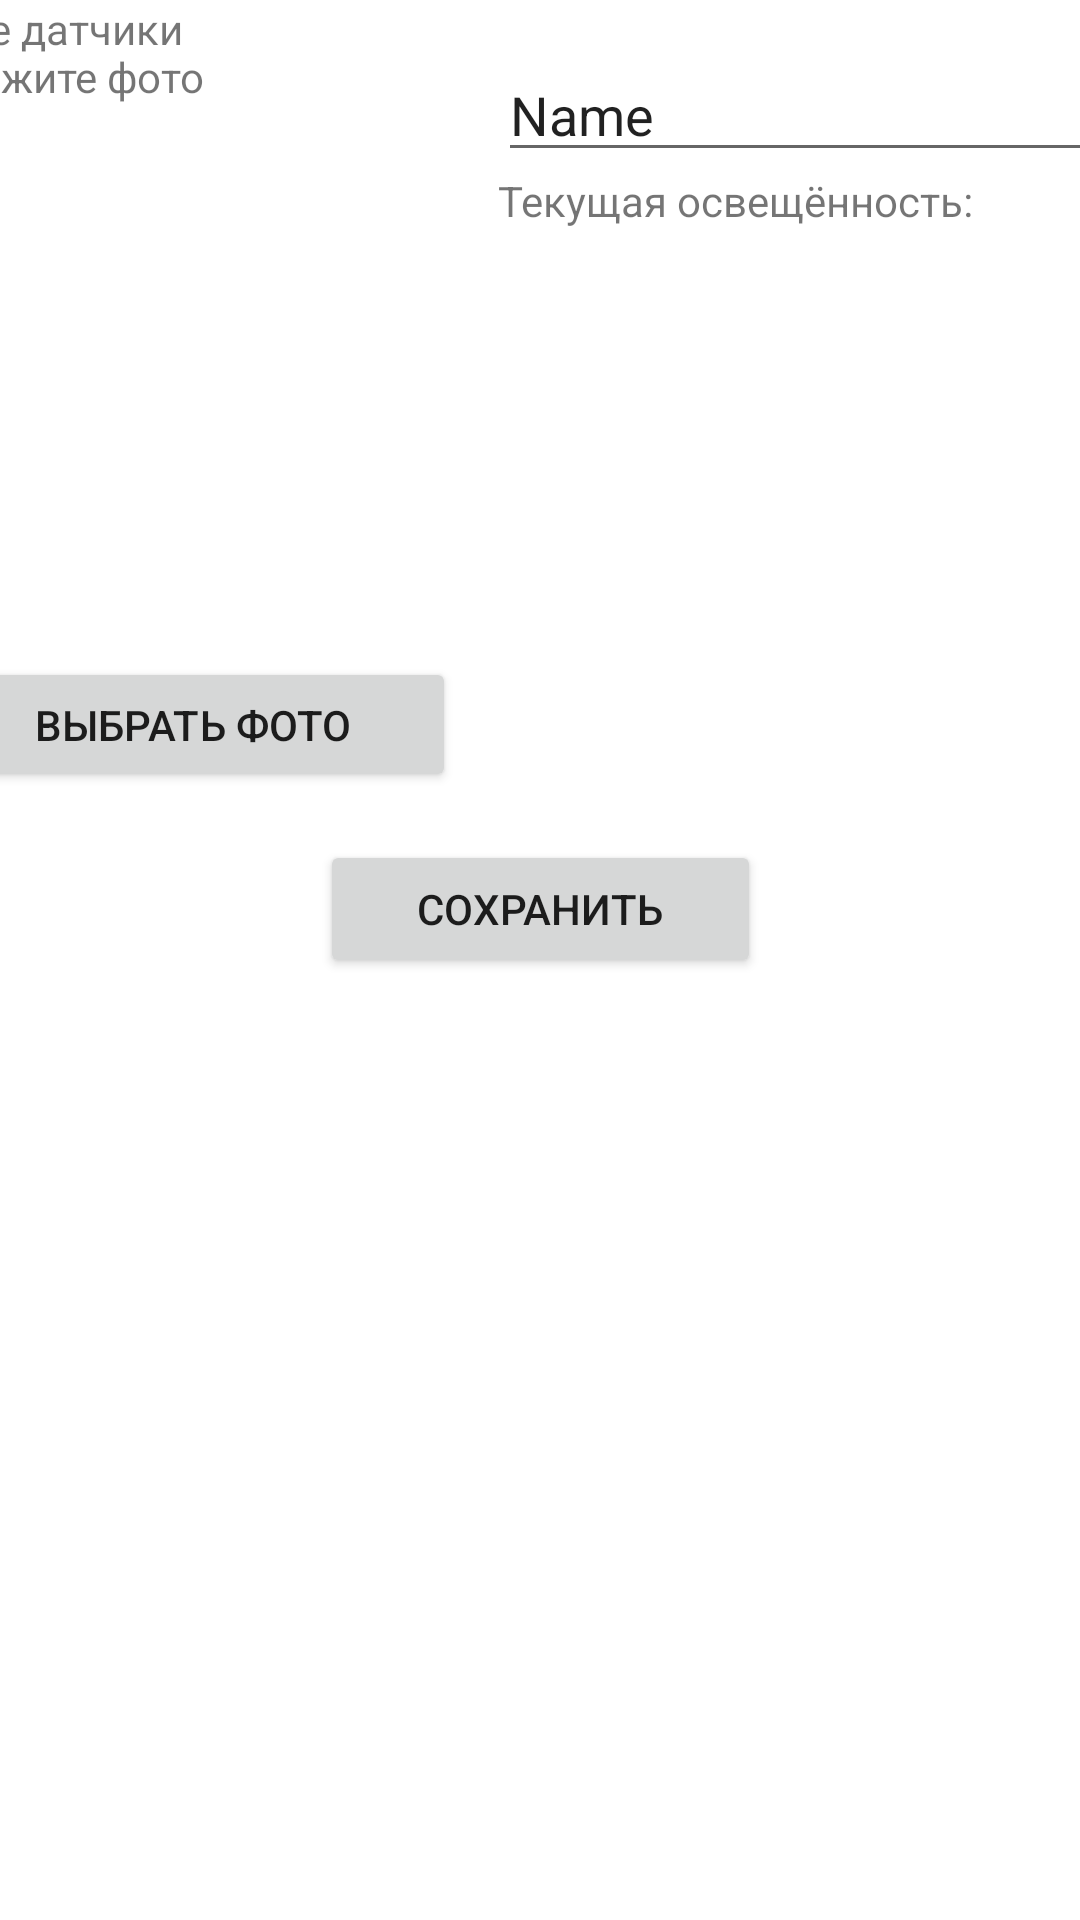

Write the Android layout XML for this screen, with the resource values it uses.
<!-- AndroidManifest.xml: application theme Theme.BaseProject -->
<!-- res/layout/activity_settings.xml -->
<?xml version="1.0" encoding="utf-8"?>
<androidx.constraintlayout.widget.ConstraintLayout xmlns:android="http://schemas.android.com/apk/res/android"
    xmlns:app="http://schemas.android.com/apk/res-auto"
    xmlns:tools="http://schemas.android.com/tools"
    android:layout_width="match_parent"
    android:layout_height="match_parent"
    tools:context=".activity_settings">

    <LinearLayout
        android:id="@+id/linearLayout2"
        android:layout_width="407dp"
        android:layout_height="248dp"
        android:layout_marginStart="16dp"
        android:layout_marginTop="16dp"
        android:layout_marginEnd="16dp"
        android:orientation="horizontal"
        app:layout_constraintEnd_toEndOf="parent"
        app:layout_constraintStart_toStartOf="parent"
        app:layout_constraintTop_toTopOf="parent">

        <LinearLayout
            android:layout_width="189dp"
            android:layout_height="match_parent"
            android:orientation="vertical">

            <TextView
                android:id="@+id/textView11"
                android:layout_width="match_parent"
                android:layout_height="wrap_content"
                android:text="Укажите фото" />

            <ImageView
                android:id="@+id/userPhoto"
                android:layout_width="match_parent"
                android:layout_height="184dp"
                tools:srcCompat="@tools:sample/avatars" />

            <Button
                android:id="@+id/button"
                android:layout_width="175dp"
                android:layout_height="wrap_content"
                android:text="Выбрать фото" />
        </LinearLayout>

        <LinearLayout
            android:layout_width="match_parent"
            android:layout_height="match_parent"
            android:orientation="vertical">

            <EditText
                android:id="@+id/name"
                android:layout_width="match_parent"
                android:layout_height="wrap_content"
                android:ems="10"
                android:inputType="textPersonName"
                android:text="Name" />

            <TextView
                android:id="@+id/textView10"
                android:layout_width="match_parent"
                android:layout_height="wrap_content"
                android:text="Текущая освещённость:" />

            <TextView
                android:id="@+id/lightLevel"
                android:layout_width="match_parent"
                android:layout_height="wrap_content" />

        </LinearLayout>
    </LinearLayout>

    <Button
        android:id="@+id/save"
        android:layout_width="147dp"
        android:layout_height="46dp"
        android:layout_marginTop="16dp"
        android:text="Сохранить"
        app:layout_constraintEnd_toEndOf="parent"
        app:layout_constraintStart_toStartOf="parent"
        app:layout_constraintTop_toBottomOf="@+id/linearLayout2" />

    <TextView
        android:id="@+id/allSensors"
        android:layout_width="413dp"
        android:layout_height="348dp"
        app:layout_constraintBottom_toBottomOf="parent"
        app:layout_constraintEnd_toEndOf="parent"
        app:layout_constraintStart_toStartOf="parent" />

    <TextView
        android:id="@+id/allSensorsLabel"
        android:layout_width="400dp"
        android:layout_height="28dp"
        android:text="Все датчики"
        app:layout_constraintEnd_toEndOf="parent"
        app:layout_constraintStart_toStartOf="parent"
        tools:layout_editor_absoluteY="355dp" />
</androidx.constraintlayout.widget.ConstraintLayout>
<!-- resources referenced by this layout -->
<resources>
  <style name="Theme.BaseProject" parent="Theme.MaterialComponents.DayNight.DarkActionBar">
          
          <item name="colorPrimary">@color/colorPrimary</item>
          <item name="colorPrimaryVariant">@color/colorPrimaryVariant</item>
          <item name="colorOnPrimary">@color/white</item>
          
          <item name="colorSecondary">@color/colorSecondary</item>
          <item name="colorSecondaryVariant">@color/colorSecondaryVariant</item>
          <item name="colorOnSecondary">@color/black</item>
          
          <item name="android:statusBarColor" tools:targetApi="l">?attr/colorPrimaryVariant</item>
          
      </style>
  <color name="colorPrimary">#0F2D69</color>
  <color name="colorPrimaryVariant">#374B9B</color>
  <color name="white">#FFFFFFFF</color>
  <color name="colorSecondary">#939598</color>
  <color name="colorSecondaryVariant">#C7C8CA</color>
  <color name="black">#FF000000</color>
</resources>
